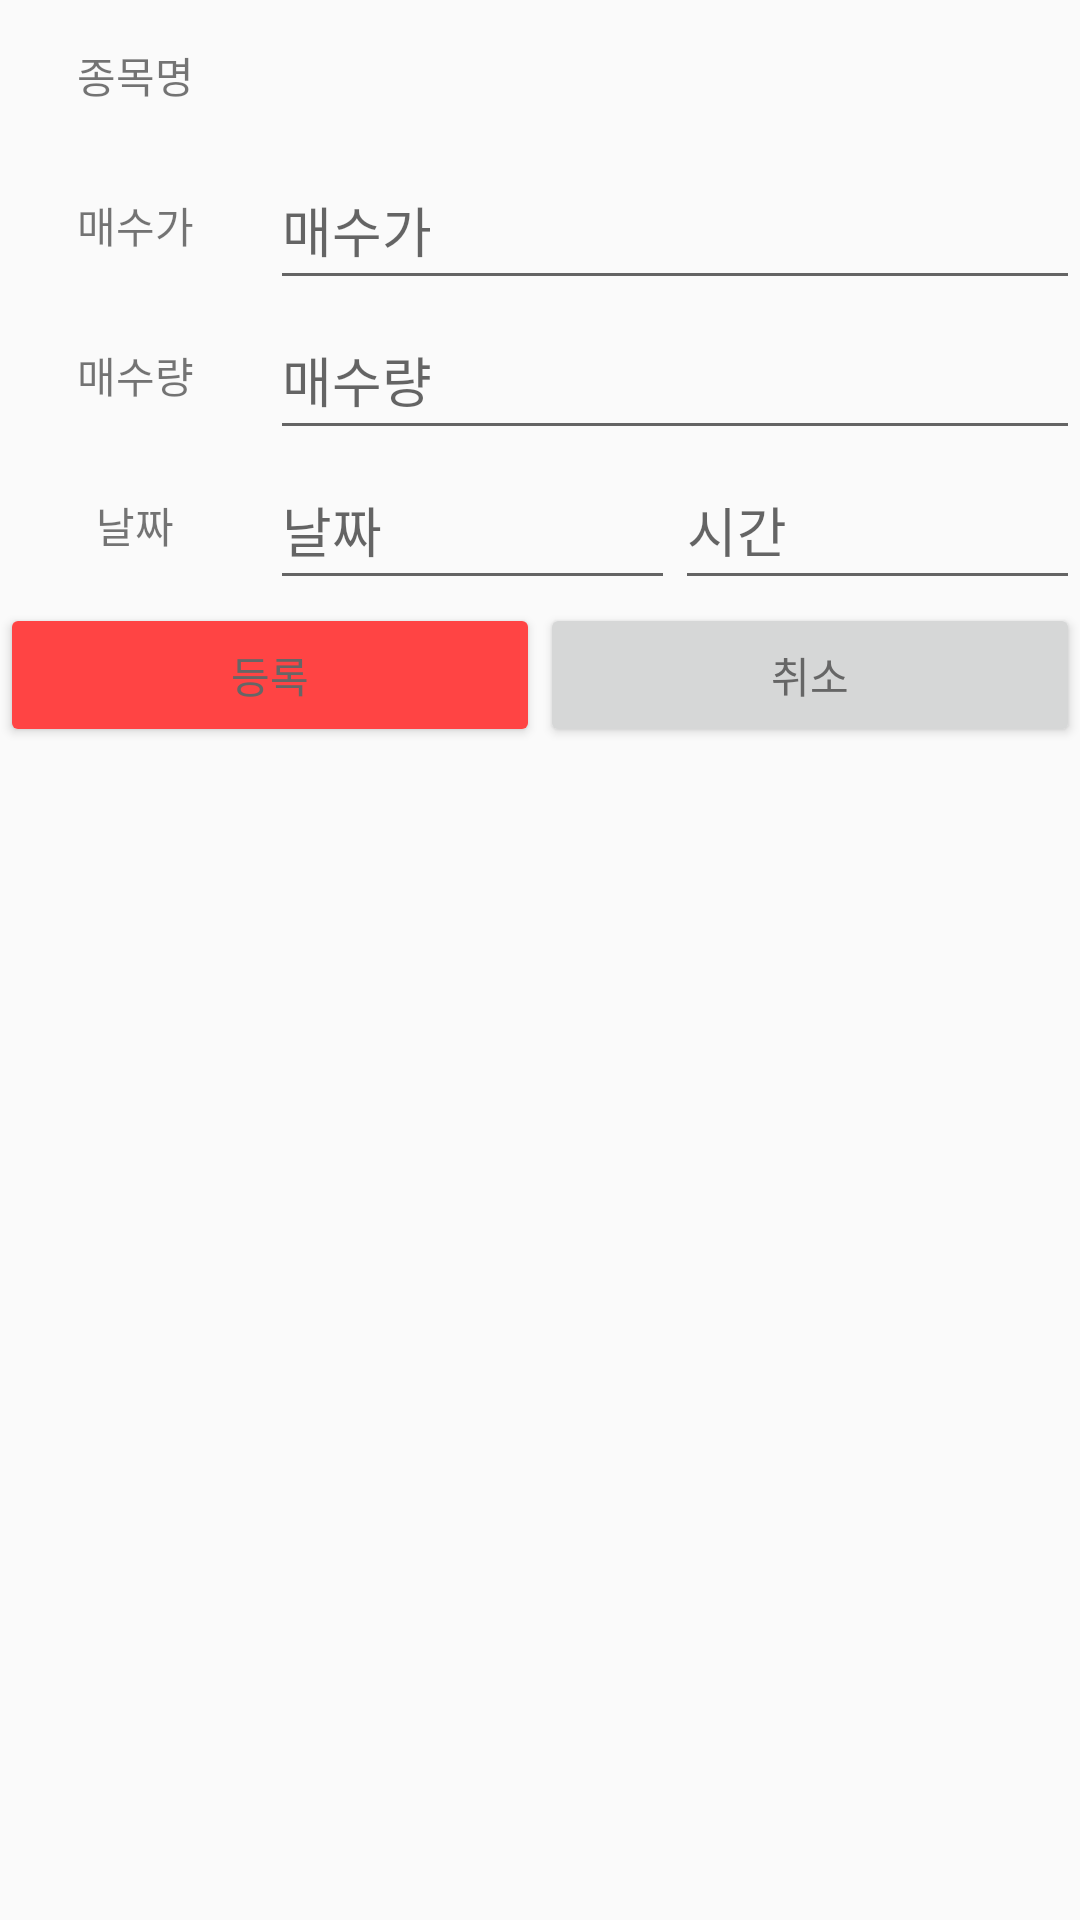

This screen was rendered from an Android layout file. Write that file and the resources it references.
<!-- AndroidManifest.xml: application theme Theme.StockTracker -->
<!-- res/layout/buy_dialog.xml -->
<?xml version="1.0" encoding="utf-8"?>
<LinearLayout xmlns:android="http://schemas.android.com/apk/res/android"
    android:layout_width="match_parent"
    android:layout_height="wrap_content"
    android:orientation="vertical">

    <LinearLayout
        android:layout_width="match_parent"
        android:layout_height="50dp"
        android:gravity="center"
        android:orientation="horizontal">

        <TextView
            android:id="@+id/_textView7"
            android:layout_width="0dp"
            android:layout_height="50dp"
            android:layout_weight="1"
            android:gravity="center"
            android:text="@string/stock_name_text" />

        <TextView
            android:id="@+id/buy_stock_name"
            android:layout_width="0dp"
            android:layout_height="50dp"
            android:layout_weight="3"
            android:gravity="center_vertical" />

    </LinearLayout>

    <LinearLayout
        android:layout_width="match_parent"
        android:layout_height="50dp"
        android:gravity="center"
        android:orientation="horizontal">

        <TextView
            android:id="@+id/_textView6"
            android:layout_width="0dp"
            android:layout_height="50dp"
            android:layout_weight="1"
            android:gravity="center"
            android:text="@string/buy_price_text" />

        <EditText
            android:id="@+id/buy_price_edit"
            android:layout_width="0dp"
            android:layout_height="50dp"
            android:layout_weight="3"
            android:inputType="number"
            android:hint="@string/buy_price_text" />

    </LinearLayout>

    <LinearLayout
        android:layout_width="match_parent"
        android:layout_height="50dp"
        android:gravity="center"
        android:orientation="horizontal">

        <TextView
            android:id="@+id/_textView11"
            android:layout_width="0dp"
            android:layout_height="50dp"
            android:layout_weight="1"
            android:gravity="center"
            android:text="@string/buy_amount_text" />

        <EditText
            android:id="@+id/buy_amount_edit"
            android:layout_width="0dp"
            android:layout_height="50dp"
            android:layout_weight="3"
            android:inputType="number"
            android:hint="@string/buy_amount_text" />
    </LinearLayout>

    <LinearLayout
        android:layout_width="match_parent"
        android:layout_height="50dp"
        android:gravity="center"
        android:orientation="horizontal">

        <TextView
            android:id="@+id/_textView12"
            android:layout_width="0dp"
            android:layout_height="50dp"
            android:layout_weight="2"
            android:gravity="center"
            android:text="@string/date_text" />

        <EditText
            android:id="@+id/buy_date_edit"
            android:layout_width="0dp"
            android:layout_height="50dp"
            android:layout_weight="3"
            android:inputType="date"
            android:hint="@string/date_text" />

        <EditText
            android:id="@+id/buy_time_edit"
            android:layout_width="0dp"
            android:layout_height="50dp"
            android:layout_weight="3"
            android:inputType="time"
            android:hint="@string/time_text" />
    </LinearLayout>

    <LinearLayout
        android:layout_width="match_parent"
        android:layout_height="50dp"
        android:gravity="center"
        android:orientation="horizontal">


        <Button
            android:id="@+id/buy_btn"
            android:layout_width="wrap_content"
            android:layout_height="wrap_content"
            android:layout_weight="1"
            android:backgroundTint="@android:color/holo_red_light"
            android:text="@string/enter_text" />

        <Button
            android:id="@+id/cancel_buy_button"
            android:layout_width="wrap_content"
            android:layout_height="wrap_content"
            android:layout_weight="1"
            android:text="@string/cancel_text" />
    </LinearLayout>

</LinearLayout>
<!-- resources referenced by this layout -->
<resources>
  <string name="buy_amount_text">매수량</string>
  <string name="buy_price_text">매수가</string>
  <string name="cancel_text">취소</string>
  <string name="date_text">날짜</string>
  <string name="enter_text">등록</string>
  <string name="stock_name_text">종목명</string>
  <string name="time_text">시간</string>
  <style name="Theme.StockTracker" parent="Theme.AppCompat.Light.NoActionBar">
          
          <item name="colorPrimary">#AAF0D1</item>
          <item name="colorPrimaryVariant">#F0FFF0</item>
          <item name="colorOnPrimary">@color/black</item>
          <item name="android:textColorPrimary">@color/black</item>
          
          <item name="colorSecondary">@color/teal_200</item>
          <item name="colorSecondaryVariant">@color/teal_700</item>
          <item name="colorOnSecondary">@color/black</item>
          
          <item name="android:statusBarColor" tools:targetApi="l">?attr/colorPrimaryVariant</item>
          
          <item name="android:windowFullscreen">true</item>
      </style>
  <color name="black">#FF666666</color>
  <color name="teal_200">#FF03DAC5</color>
  <color name="teal_700">#FF018786</color>
</resources>
